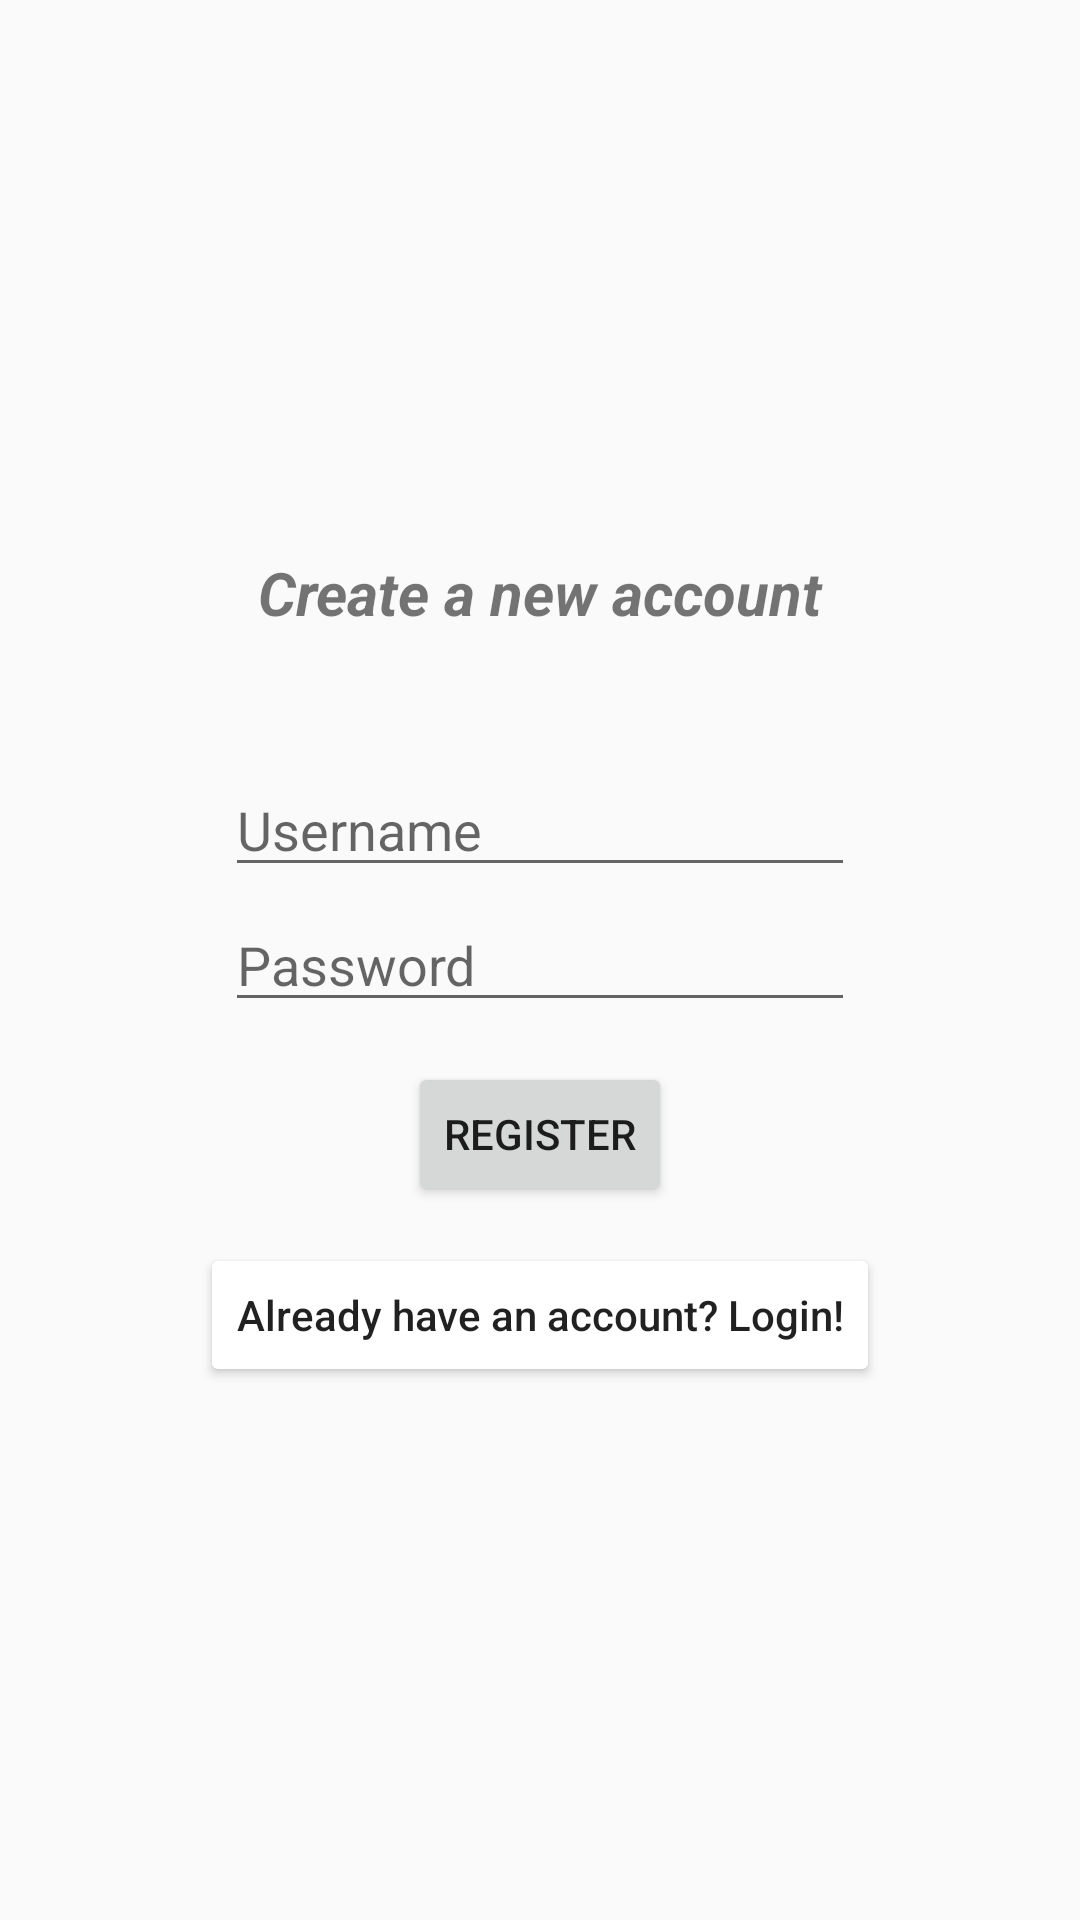

Android layout source for this screen:
<!-- AndroidManifest.xml: application theme AppTheme -->
<!-- res/layout/activity_register.xml -->
<?xml version="1.0" encoding="utf-8"?>
<androidx.constraintlayout.widget.ConstraintLayout xmlns:android="http://schemas.android.com/apk/res/android"
    xmlns:app="http://schemas.android.com/apk/res-auto"
    xmlns:tools="http://schemas.android.com/tools"
    android:layout_width="match_parent"
    android:layout_height="match_parent"
    tools:context=".auth.RegisterActivity">

    <TextView
        android:id="@+id/registerHeading"
        android:layout_width="wrap_content"
        android:layout_height="wrap_content"
        android:text="@string/register_heading"
        android:textStyle="bold|italic"
        android:textSize="20dp"
        app:layout_constraintBottom_toBottomOf="parent"
        app:layout_constraintEnd_toEndOf="parent"
        app:layout_constraintStart_toStartOf="parent"
        app:layout_constraintTop_toTopOf="parent"
        app:layout_constraintVertical_bias="0.3" />

    <EditText
        android:id="@+id/usernameInput"
        android:layout_width="wrap_content"
        android:layout_height="wrap_content"
        android:ems="10"
        android:inputType="textPersonName"
        android:hint="Username"
        app:layout_constraintBottom_toBottomOf="parent"
        app:layout_constraintEnd_toEndOf="parent"
        app:layout_constraintStart_toStartOf="parent"
        app:layout_constraintTop_toTopOf="parent"
        app:layout_constraintVertical_bias="0.425" />

    <EditText
        android:id="@+id/passwordInput"
        android:layout_width="wrap_content"
        android:layout_height="wrap_content"
        android:ems="10"
        android:inputType="textPassword"
        android:hint="Password"
        app:layout_constraintBottom_toBottomOf="parent"
        app:layout_constraintEnd_toEndOf="parent"
        app:layout_constraintStart_toStartOf="parent"
        app:layout_constraintTop_toTopOf="parent"
        app:layout_constraintVertical_bias="0.5" />

    <Button
        android:id="@+id/loginButton"
        android:layout_width="wrap_content"
        android:layout_height="wrap_content"
        android:text="Register"
        android:onClick="register"
        app:layout_constraintBottom_toBottomOf="parent"
        app:layout_constraintEnd_toEndOf="parent"
        app:layout_constraintHorizontal_bias="0.5"
        app:layout_constraintStart_toStartOf="parent"
        app:layout_constraintTop_toTopOf="parent"
        app:layout_constraintVertical_bias="0.598" />

    <Button
        android:id="@+id/registerLink"
        android:layout_width="wrap_content"
        android:layout_height="wrap_content"
        app:layout_constraintBottom_toBottomOf="parent"
        app:layout_constraintEnd_toEndOf="parent"
        app:layout_constraintHorizontal_bias="0.5"
        app:layout_constraintStart_toStartOf="parent"
        app:layout_constraintTop_toTopOf="parent"
        app:layout_constraintVertical_bias="0.70"
        android:text="@string/login_redirect"
        android:backgroundTint="@android:color/white"
        android:onClick="goToLogin"
        android:textAllCaps="false" />

</androidx.constraintlayout.widget.ConstraintLayout>
<!-- resources referenced by this layout -->
<resources>
  <string name="login_redirect">Already have an account? Login!</string>
  <string name="register_heading">Create a new account</string>
  <style name="AppTheme" parent="Theme.AppCompat.Light.DarkActionBar">
          
          <item name="colorPrimary">@color/colorPrimary</item>
          <item name="colorPrimaryDark">@color/colorPrimaryDark</item>
          <item name="colorAccent">@color/colorAccent</item>
          <item name="actionOverflowMenuStyle">@style/OverflowMenu</item>
      </style>
  <color name="colorPrimary">#E42424</color>
  <color name="colorPrimaryDark">#00574B</color>
  <color name="colorAccent">#D81B60</color>
  <style name="OverflowMenu" parent="Widget.AppCompat.PopupMenu.Overflow">
          <item name="android:windowDisablePreview">true</item>
          <item name="overlapAnchor">false</item>
          <item name="android:dropDownVerticalOffset">5.0dp</item>
      </style>
</resources>
